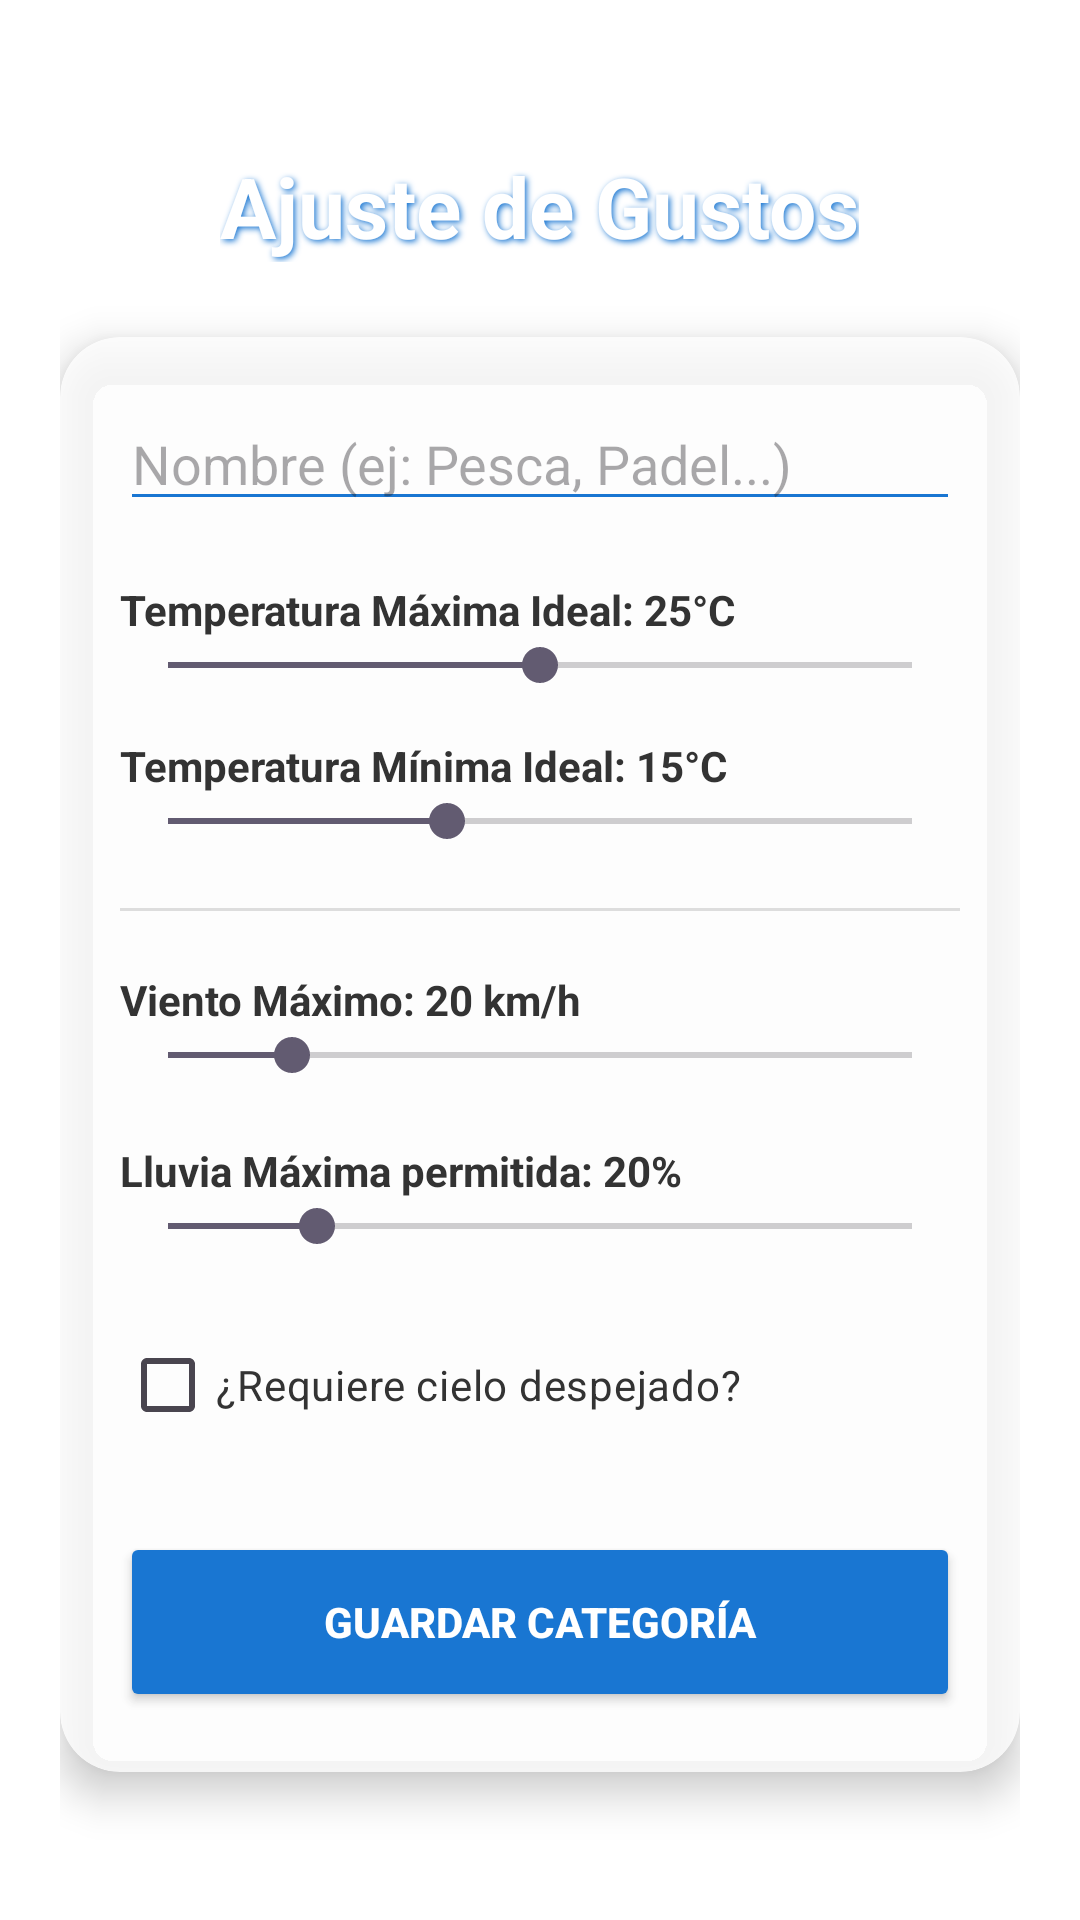

Produce the Android XML layout that renders to this screen, including the resource entries it uses.
<!-- AndroidManifest.xml: application theme Theme.ComparaClima -->
<!-- res/layout/activity_ajustes_gustos.xml -->
<?xml version="1.0" encoding="utf-8"?>
<ScrollView xmlns:android="http://schemas.android.com/apk/res/android"
    xmlns:app="http://schemas.android.com/apk/res-auto"
    android:layout_width="match_parent"
    android:layout_height="match_parent"
    android:fillViewport="true"
    android:background="@android:color/transparent">

    <LinearLayout
        android:layout_width="match_parent"
        android:layout_height="wrap_content"
        android:orientation="vertical"
        android:padding="20dp"
        android:gravity="center_horizontal">

        <TextView
            android:layout_width="wrap_content"
            android:layout_height="wrap_content"
            android:layout_marginTop="30dp"
            android:layout_marginBottom="25dp"
            android:text="Ajuste de Gustos"
            android:textColor="#FFFFFF"
            android:textSize="28sp"
            android:textStyle="bold"
            android:shadowColor="#1976D2"
            android:shadowRadius="5"
            android:shadowDx="2"
            android:shadowDy="2" />

        <androidx.cardview.widget.CardView
            android:layout_width="match_parent"
            android:layout_height="wrap_content"
            app:cardCornerRadius="20dp"
            app:cardElevation="8dp"
            app:cardBackgroundColor="#CCFFFFFF">

            <LinearLayout
                android:layout_width="match_parent"
                android:layout_height="wrap_content"
                android:orientation="vertical"
                android:padding="20dp">

                <EditText
                    android:id="@+id/etNombrePreset"
                    android:layout_width="match_parent"
                    android:layout_height="wrap_content"
                    android:layout_marginBottom="20dp"
                    android:hint="Nombre (ej: Pesca, Padel...)"
                    android:backgroundTint="#1976D2"/>

                <TextView
                    android:id="@+id/tvLabelTempMax"
                    android:layout_width="wrap_content"
                    android:layout_height="wrap_content"
                    android:text="Temperatura Máxima Ideal: 25°C"
                    android:textColor="#333333"
                    android:textStyle="bold"/>
                <SeekBar
                    android:id="@+id/sbTempMax"
                    android:layout_width="match_parent"
                    android:layout_height="wrap_content"
                    android:layout_marginBottom="15dp"
                    android:max="50"
                    android:progress="25" />

                <TextView
                    android:id="@+id/tvLabelTempMin"
                    android:layout_width="wrap_content"
                    android:layout_height="wrap_content"
                    android:text="Temperatura Mínima Ideal: 15°C"
                    android:textColor="#333333"
                    android:textStyle="bold"/>
                <SeekBar
                    android:id="@+id/sbTempMin"
                    android:layout_width="match_parent"
                    android:layout_height="wrap_content"
                    android:layout_marginBottom="20dp"
                    android:max="40"
                    android:progress="15" />

                <View android:layout_width="match_parent" android:layout_height="1dp"
                    android:background="#DDDDDD" android:layout_marginBottom="20dp"/>

                <TextView
                    android:id="@+id/tvLabelViento"
                    android:layout_width="wrap_content"
                    android:layout_height="wrap_content"
                    android:text="Viento Máximo: 20 km/h"
                    android:textColor="#333333"
                    android:textStyle="bold"/>
                <SeekBar
                    android:id="@+id/sbViento"
                    android:layout_width="match_parent"
                    android:layout_height="wrap_content"
                    android:layout_marginBottom="20dp"
                    android:max="120"
                    android:progress="20" />

                <TextView
                    android:id="@+id/tvLabelLluvia"
                    android:layout_width="wrap_content"
                    android:layout_height="wrap_content"
                    android:text="Lluvia Máxima permitida: 20%"
                    android:textColor="#333333"
                    android:textStyle="bold"/>
                <SeekBar
                    android:id="@+id/sbLluvia"
                    android:layout_width="match_parent"
                    android:layout_height="wrap_content"
                    android:layout_marginBottom="20dp"
                    android:max="100"
                    android:progress="20" />

                <CheckBox
                    android:id="@+id/cbSol"
                    android:layout_width="wrap_content"
                    android:layout_height="wrap_content"
                    android:layout_marginBottom="25dp"
                    android:text="¿Requiere cielo despejado?"
                    android:buttonTint="#1976D2"
                    android:textColor="#333333" />

                <Button
                    android:id="@+id/btnGuardarGusto"
                    android:layout_width="match_parent"
                    android:layout_height="60dp"
                    android:backgroundTint="#1976D2"
                    android:text="GUARDAR CATEGORÍA"
                    android:textColor="#FFFFFF"
                    android:textStyle="bold"
                    app:cornerRadius="12dp"/>

            </LinearLayout>
        </androidx.cardview.widget.CardView>
    </LinearLayout>
</ScrollView>
<!-- resources referenced by this layout -->
<resources>
  <style name="Theme.ComparaClima" parent="Base.Theme.ComparaClima" />
  <style name="Base.Theme.ComparaClima" parent="Theme.Material3.DayNight.NoActionBar">
          <item name="android:windowBackground">@drawable/fondo</item>
  
          <item name="colorPrimary">#2196F3</item>
          <item name="colorPrimaryVariant">#1976D2</item>
          <item name="colorOnPrimary">#FFFFFF</item>
  
          <item name="android:statusBarColor">@android:color/transparent</item>
          <item name="android:windowLightStatusBar">true</item>
      </style>
</resources>
